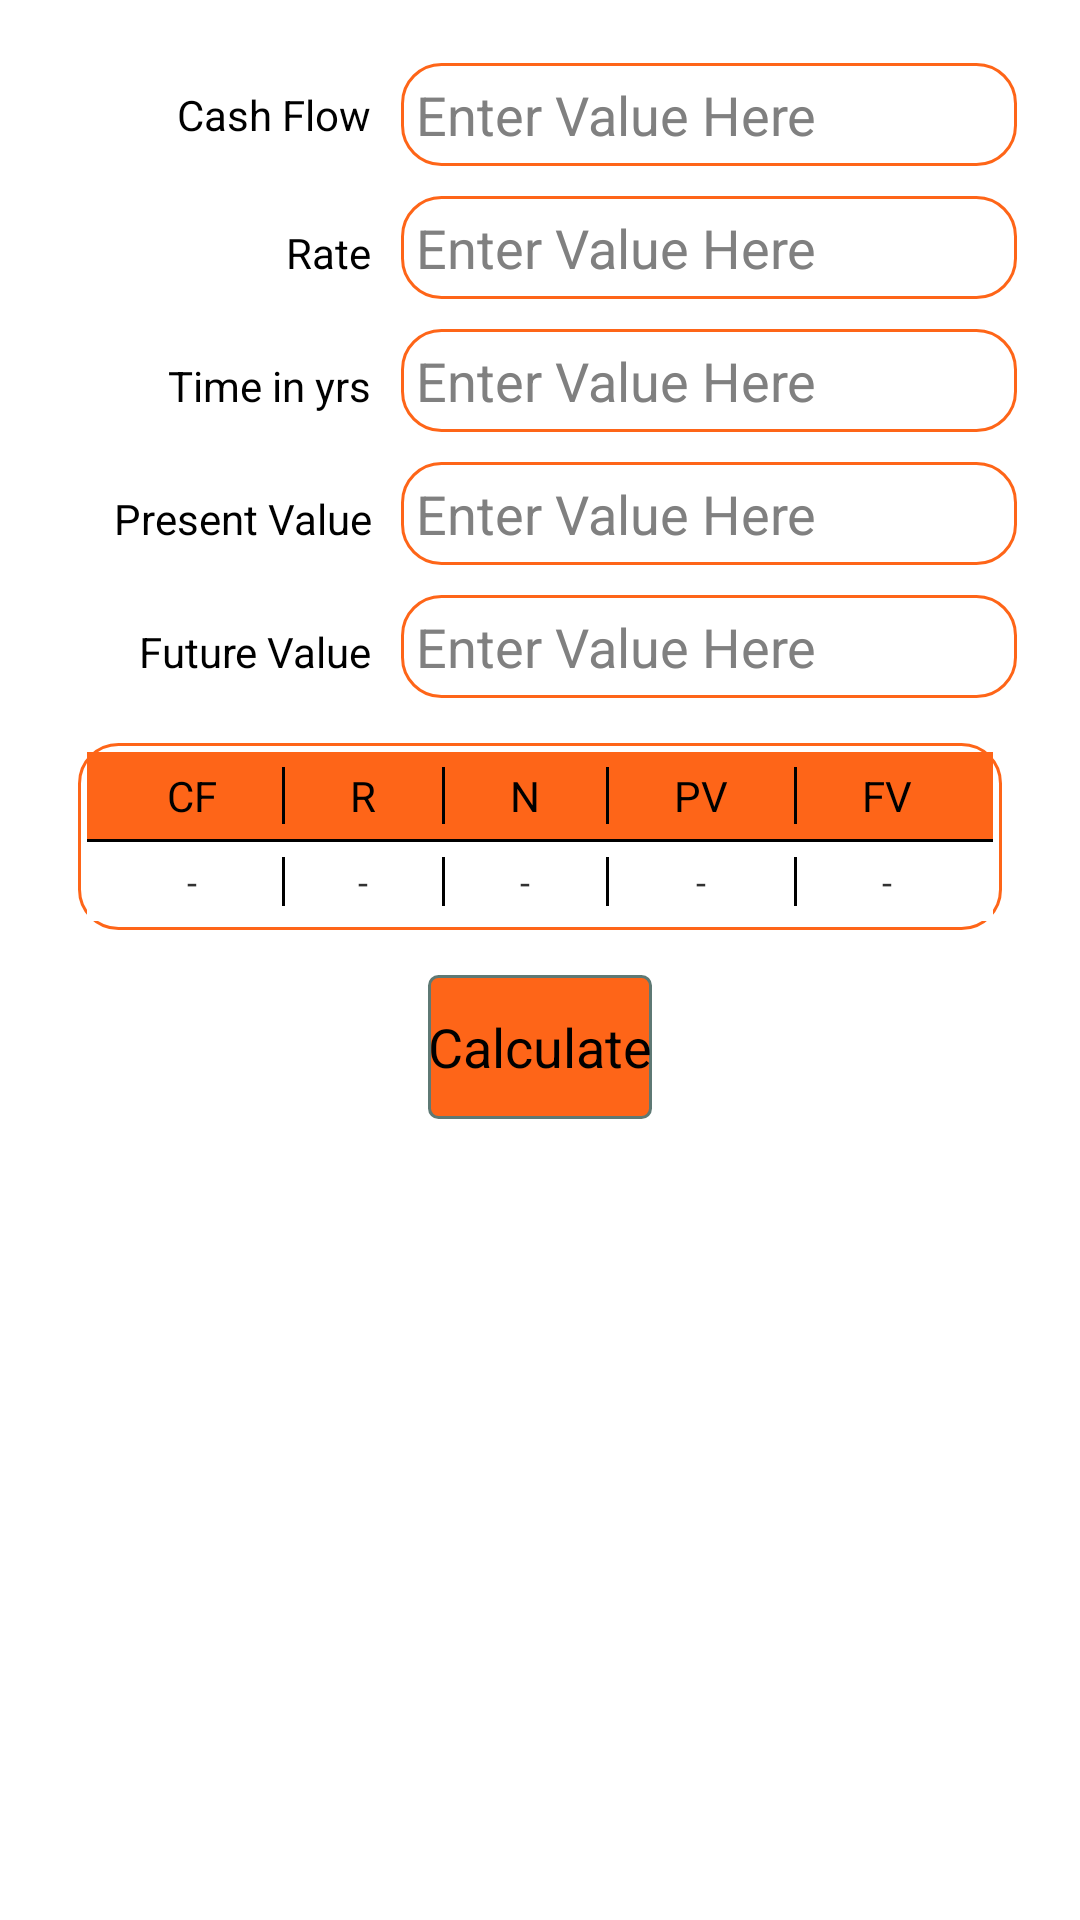

Android layout source for this screen:
<!-- AndroidManifest.xml: application theme AppTheme -->
<!-- res/layout/activity_main.xml -->
<LinearLayout android:orientation="vertical" xmlns:android="http://schemas.android.com/apk/res/android"
    xmlns:tools="http://schemas.android.com/tools" android:layout_width="match_parent"
    android:layout_height="match_parent"
    android:padding="16dp"
    tools:context=".MainActivity"
    android:id="@+id/rLayout"
    android:baselineAligned="false"
    android:gravity="center_horizontal"
    android:background="#FFFFFFFF">

        <LinearLayout
            android:orientation="horizontal"
            android:layout_width="match_parent"
            android:layout_height="wrap_content"
            android:layout_margin="5dp"
            android:layout_gravity="center_horizontal"
            android:gravity="center"
            >

            <TextView
                android:layout_height="fill_parent"
                android:id="@+id/prsValText"
                android:text="Cash Flow"
                android:layout_width="0dp"
                android:gravity="center|right"
                android:layout_weight="1"
                android:textColor="#FF000000"

                    />



            <EditText
                android:id="@+id/prsVal"
                style="@style/textbox"
                />
        </LinearLayout>
        <LinearLayout
            android:orientation="horizontal"
            android:layout_width="match_parent"
            android:layout_height="wrap_content"
            android:layout_gravity="center"
            android:layout_margin="5dp"
            >


        <TextView android:layout_width="0dp"
            android:textColor="#FF000000"
            android:layout_height="wrap_content"
            android:gravity="center|right"
            android:id="@+id/rte"
            android:text="Rate"
            android:layout_weight="1"

            />

        <EditText
            style="@style/textbox"
            android:id="@+id/rteVal"

            />

        </LinearLayout>
        <LinearLayout
        android:orientation="horizontal"
        android:layout_width="match_parent"
        android:layout_height="wrap_content"
        android:layout_margin="5dp"
        android:gravity="right"
        >
            <TextView android:layout_width="0dp"
                android:layout_height="wrap_content"
                android:id="@+id/rate"
                android:text="Time in yrs"
                android:layout_weight="1"
                android:gravity="center|right"
                android:textColor="#FF000000"
                />

            <EditText
                style="@style/textbox"
                android:id="@+id/timeVal"

                 />
        </LinearLayout>

     <LinearLayout android:orientation="horizontal"
         android:layout_height="wrap_content"
         android:layout_width="match_parent"
         android:layout_margin="5dp"
         >
         <TextView android:layout_height="wrap_content"
             android:layout_width="0dp"
             android:layout_weight="1"
             android:text= "Present Value"
             android:gravity="center|right"
             android:textColor="#FF000000"/>
         <EditText
             android:id="@+id/mainPV"
             style="@style/textbox"
             />
         </LinearLayout>

        <LinearLayout android:orientation="horizontal"
            android:layout_height="wrap_content"
            android:layout_width="match_parent"
            android:layout_margin="5dp"
            >
            <TextView android:layout_height="wrap_content"
                android:textColor="#FF000000"
                android:layout_width="0dp"
                android:layout_weight="1"
                android:text="Future Value"
                android:gravity="center|right">


                </TextView>
            <EditText

                style="@style/textbox"
                android:id="@+id/mainFV"
                />
            </LinearLayout>

    <TableLayout android:orientation="horizontal"
        android:layout_width="match_parent"
        android:layout_height="wrap_content"
        android:layout_margin="10dp"
        android:padding="3dp"
        android:background="@drawable/shape">
        <TableRow android:layout_height="wrap_content"
            android:layout_width="match_parent"
            android:gravity="center"
            android:padding="5dp"
            android:background="#FFFE6518"
            >
            <TextView android:layout_height="wrap_content" android:layout_width="wrap_content"

                android:textColor="#FF000000"

                android:text="CF" android:layout_weight="1" android:gravity="center"/>
            <View android:layout_height="match_parent" android:layout_width="1dp" android:background="#000000"/>
            <TextView android:layout_height="wrap_content" android:layout_width="wrap_content"
                android:gravity="center"
                android:textColor="#FF000000"

                android:text="R" android:layout_weight="1"/>
            <View android:layout_height="match_parent" android:layout_width="1dp" android:background="#000000"/>
            <TextView android:layout_height="wrap_content" android:layout_width="wrap_content" android:gravity="center"

                android:textColor="#FF000000"


                android:text="N" android:layout_weight="1"/>
            <View android:layout_height="match_parent" android:layout_width="1dp" android:background="#000000"/>
            <TextView android:layout_height="wrap_content" android:layout_width="wrap_content" android:gravity="center"

                android:textColor="#FF000000"

                android:text="PV" android:layout_weight="1"/>

            <View android:layout_height="match_parent" android:layout_width="1dp" android:background="#000000"/>
            <TextView android:layout_height="wrap_content" android:layout_width="wrap_content" android:gravity="center"

                android:textColor="#FF000000"

                android:text="FV" android:layout_weight="1"/>

        </TableRow>
        <TableRow android:layout_height="1dp"
            android:layout_width="wrap_content"
            android:background="#000000"
            >
            <View android:layout_height="1dp" android:layout_width="1dp" android:background="#000000"/>
        </TableRow>
        <TableRow android:layout_height="wrap_content"
            android:layout_width="match_parent"
            android:gravity="center"
            android:padding="5dp"
            android:background="#FFFFFFFF"

            >
            <TextView android:layout_height="wrap_content" android:layout_width="wrap_content"
                android:textSize="12sp"
                android:text="-" android:layout_weight="1" android:gravity="center" android:id="@+id/cfAnswer"/>
            <View android:layout_height="match_parent" android:layout_width="1dp" android:background="#000000"/>
            <TextView android:layout_height="wrap_content" android:layout_width="wrap_content"
                android:gravity="center" android:textSize="12sp"
                android:text="-" android:layout_weight="1" android:id="@+id/rAnswer"/>
            <View android:layout_height="match_parent" android:layout_width="1dp" android:background="#000000"/>
            <TextView android:layout_height="wrap_content" android:layout_width="wrap_content" android:gravity="center"
                android:textSize="12sp"
                android:text="-" android:layout_weight="1" android:id="@+id/nAnswer"/>
            <View android:layout_height="match_parent" android:layout_width="1dp" android:background="#000000"/>
            <TextView android:layout_height="wrap_content" android:layout_width="wrap_content" android:gravity="center"
                android:textSize="12sp"
                android:text="-" android:layout_weight="1" android:id="@+id/pvAnswer"/>

            <View android:layout_height="match_parent" android:layout_width="1dp" android:background="#000000"/>
            <TextView android:layout_height="wrap_content" android:layout_width="wrap_content" android:gravity="center"
                android:textSize="12sp"
                android:text="-" android:layout_weight="1" android:id="@+id/fvAnswer"/>

        </TableRow>

    </TableLayout>
    <LinearLayout
        android:layout_width="wrap_content"
        android:layout_height="wrap_content"
        android:orientation="horizontal"
        android:layout_gravity="center">


        <Button android:layout_width="wrap_content"
            android:id="@+id/calculate"
            android:text="Calculate"
            android:layout_height="wrap_content"
            android:onClick="calculate1"
            android:background="@drawable/button"
            android:layout_margin="5dp"/>


    </LinearLayout>

</LinearLayout>
<!-- resources referenced by this layout -->
<resources>
  <!-- drawable button (drawable) -->
  <selector xmlns:android="http://schemas.android.com/apk/res/android" >
      <item android:state_pressed="true" >
          <shape android:shape="rectangle"  >
              <corners android:radius="3dip" />
              <stroke android:width="1dip" android:color="#5e7974" />
              <gradient android:angle="-90" android:startColor="#FFFE6518" android:endColor="#689a92"  />
          </shape>
      </item>
      <item android:state_focused="true">
          <shape android:shape="rectangle"  >
              <corners android:radius="3dip" />
              <stroke android:width="1dip" android:color="#5e7974" />
              <solid android:color="#FFFE6518"/>
          </shape>
      </item>
      <item >
          <shape android:shape="rectangle"  >
              <corners android:radius="3dip" />
              <stroke android:width="1dip" android:color="#5e7974" />
              <gradient android:angle="-90" android:startColor="#FFFE6518" android:endColor="#FFFE6518" />
  s        </shape>
      </item>
  </selector>
  <!-- drawable shape (drawable) -->
  <?xml version="1.0" encoding="UTF-8"?>
  <shape
      xmlns:android="http://schemas.android.com/apk/res/android">
      <stroke
          android:width="1dp"
          android:color="#FFFE6518"
          />
      <corners
          android:radius="13dp" />
  
      <padding
          android:left="1dp"
          android:right="1dp"
          android:top="1dp"
          android:bottom="1dp"/>
  
      <solid android:color="#FFFFFFFF"/>
  
  </shape>
  <style name="textbox">
          <item name="android:layout_width">0dp</item>
          <item name="android:layout_height">wrap_content</item>
          <item name="android:hint">Enter Value Here</item>
          <item name="android:layout_alignParentTop">true</item>
          <item name="android:layout_centerHorizontal">true</item>
          <item name="android:layout_marginLeft">10dp</item>
          <item name="android:maxWidth">200dp</item>
          <item name="android:singleLine">true</item>
          <item name="android:layout_weight">2</item>
          <item name="android:maxLength">13</item>
          <item name="android:inputType">numberDecimal</item>
          <item name="android:background">@drawable/shape</item>
          <item name="android:padding">5dp</item>
  
      </style>
  <style name="AppTheme" parent="android:Theme.Holo.Light.DarkActionBar">
  
          
      </style>
</resources>
